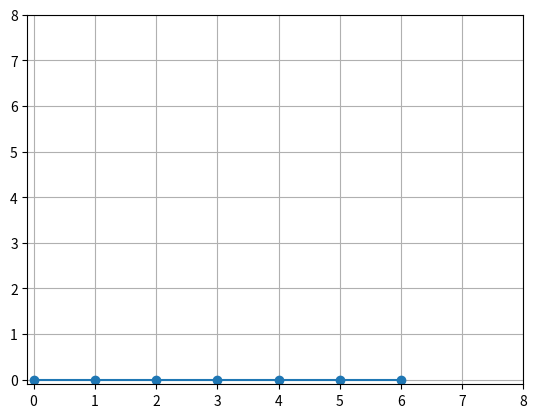

This figure's Python source:

import matplotlib.pyplot as plt
import numpy as np

def R(theta):
    return np.array([
        [np.cos(theta), -np.sin(theta)],
        [np.sin(theta), np.cos(theta)]
    ])
    

def ccd(joints, target):
    axes = plt.axes()
    axes.plot(*zip(*joints), marker="o")
    axes.grid(True)
    axes.set_xlim((-0.1, 8))
    axes.set_ylim((-0.1, 8))
    plt.show()

joints = np.array([[i, 0] for i in range(7)])

ccd(joints, [1, 1])